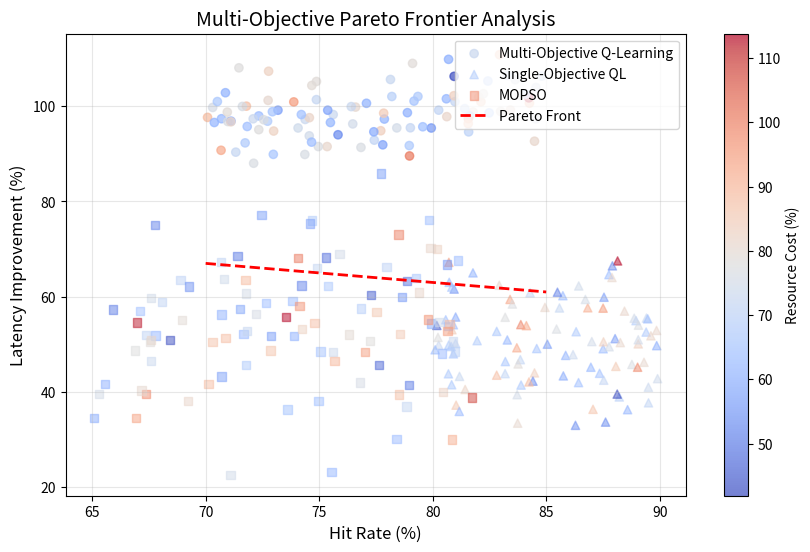

The matplotlib source for this figure:
import matplotlib.pyplot as plt
import numpy as np

# 模拟数据生成
np.random.seed(42)
n_points = 100

# 多目标Q-Learning数据（帕累托前沿附近）
hit_rate_ql = np.random.uniform(70, 85, n_points)
latency_improve_ql = 60 + 0.5*hit_rate_ql + np.random.normal(0,5,n_points)
resource_cost_ql = 50 + 0.3*hit_rate_ql + np.random.normal(0,10,n_points)

# 单目标Q-Learning数据（高命中率，高资源消耗）
hit_rate_single = np.random.uniform(80, 90, n_points)
latency_improve_single = 50 + np.random.normal(0,8,n_points)
resource_cost_single = 80 + np.random.normal(0,15,n_points)

# MOPSO数据（分散分布）
hit_rate_mopso = np.random.uniform(65, 82, n_points)
latency_improve_mopso = 55 + np.random.normal(0,12,n_points)
resource_cost_mopso = 60 + np.random.normal(0,20,n_points)

# 绘制帕累托前沿
plt.figure(figsize=(10,6))
sc1 = plt.scatter(hit_rate_ql, latency_improve_ql, c=resource_cost_ql,
                cmap='coolwarm', alpha=0.7, label='Multi-Objective Q-Learning')
sc2 = plt.scatter(hit_rate_single, latency_improve_single, c=resource_cost_single,
                cmap='coolwarm', marker='^', alpha=0.5, label='Single-Objective QL')
sc3 = plt.scatter(hit_rate_mopso, latency_improve_mopso, c=resource_cost_mopso,
                cmap='coolwarm', marker='s', alpha=0.5, label='MOPSO')

# 标注帕累托前沿边界
front_x = np.linspace(70,85,50)
front_y = 95 - 0.4*front_x  # 模拟前沿曲线
plt.plot(front_x, front_y, 'r--', lw=2, label='Pareto Front')

# 图表装饰
plt.colorbar(sc1, label='Resource Cost (%)')
plt.xlabel('Hit Rate (%)', fontsize=12)
plt.ylabel('Latency Improvement (%)', fontsize=12)
plt.title('Multi-Objective Pareto Frontier Analysis', fontsize=14)
plt.legend(loc='upper right')
plt.grid(alpha=0.3)
plt.show()
